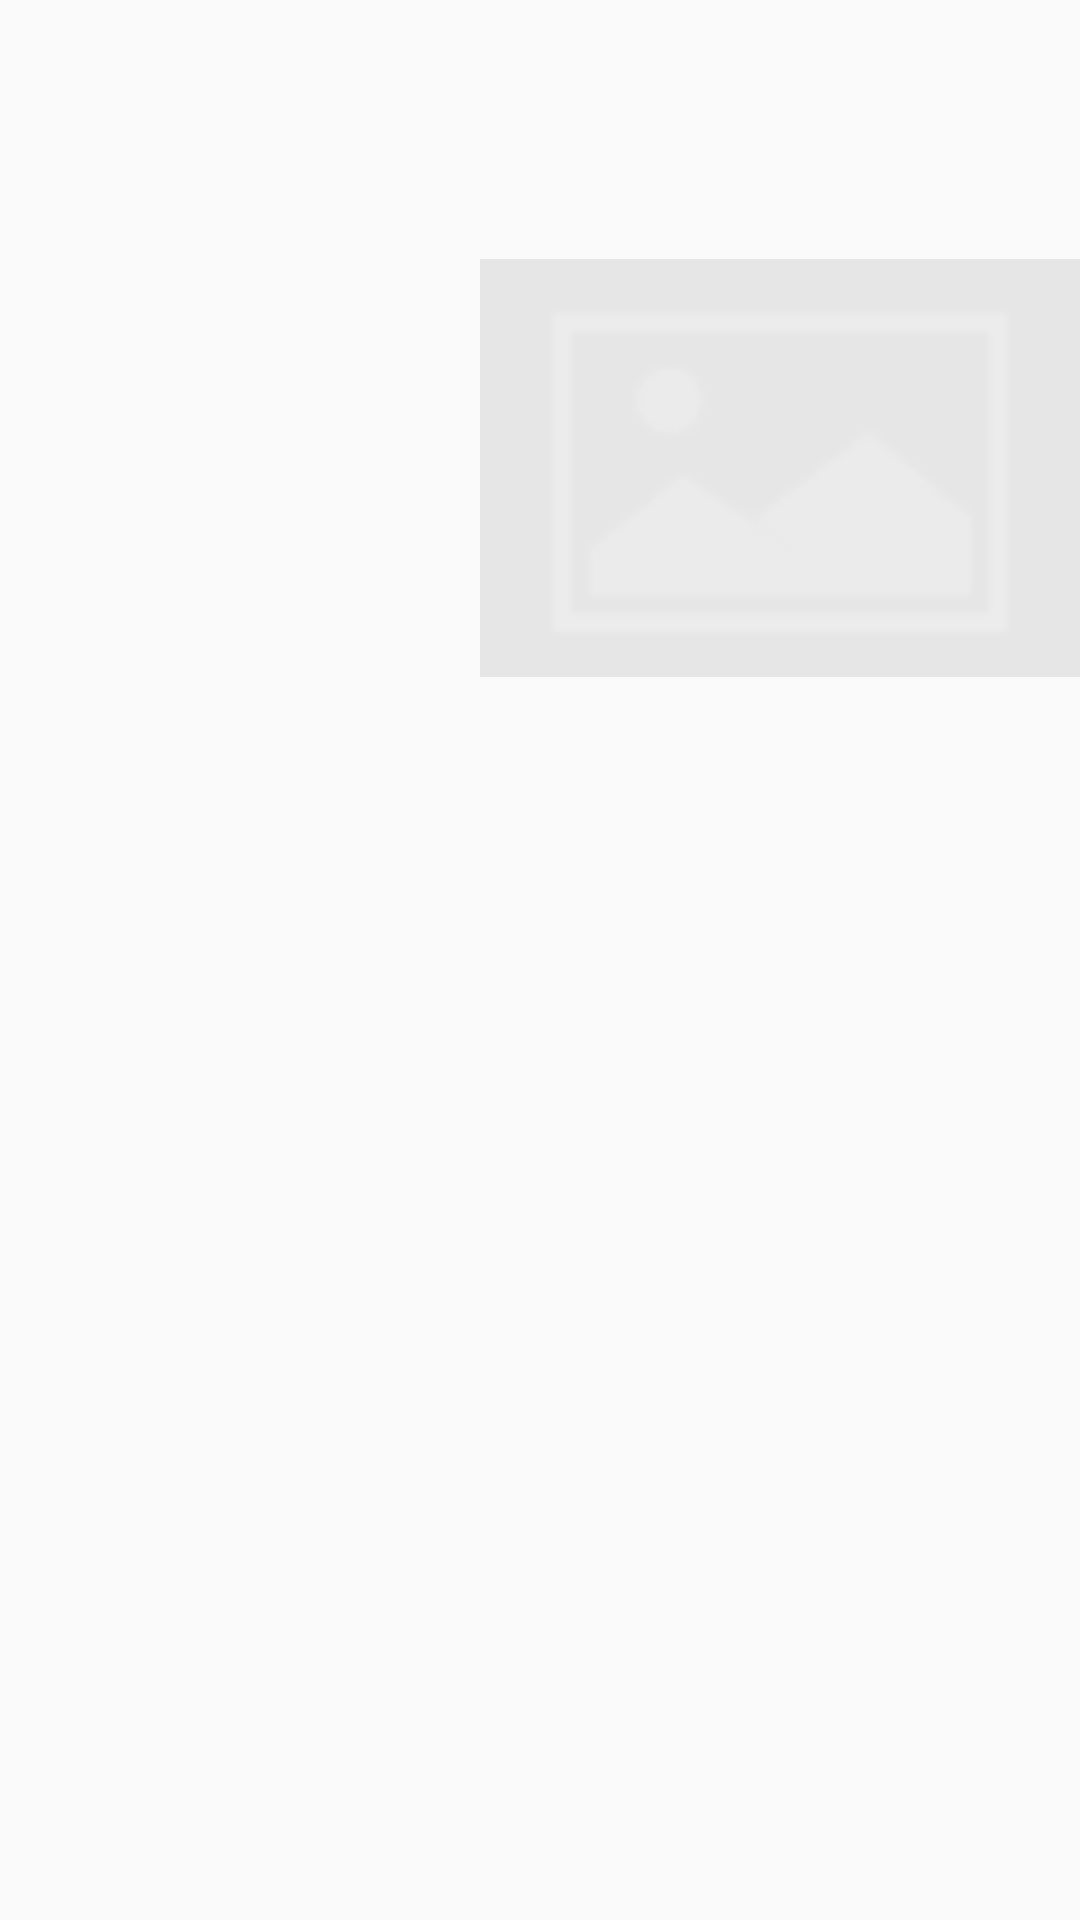

Reconstruct the res/layout file that produces this screen, plus the resources it refers to.
<!-- AndroidManifest.xml: application theme AppTheme -->
<!-- res/layout/listview_layout_3.xml -->
<?xml version="1.0" encoding="utf-8"?>
<LinearLayout xmlns:android="http://schemas.android.com/apk/res/android"
    android:layout_width="match_parent"
    android:layout_height="wrap_content"
    android:gravity="right"
    android:orientation="vertical">

    <TextView
        android:id="@+id/lv_text_1"
        android:layout_width="match_parent"
        android:layout_height="56dp" />

    <ImageView
        android:id="@+id/lv_image_1"
        android:layout_width="200dp"
        android:layout_height="200dp"
        android:src="@drawable/minisite_loading_default" />
</LinearLayout>
<!-- resources referenced by this layout -->
<resources>
  <style name="AppTheme" parent="Theme.AppCompat.Light.DarkActionBar">
          
          <item name="colorPrimary">@color/colorPrimary</item>
          <item name="colorPrimaryDark">@color/colorPrimaryDark</item>
          <item name="colorAccent">@color/colorAccent</item>
      </style>
  <color name="colorPrimary">#3F51B5</color>
  <color name="colorPrimaryDark">#303F9F</color>
  <color name="colorAccent">#FF4081</color>
</resources>
